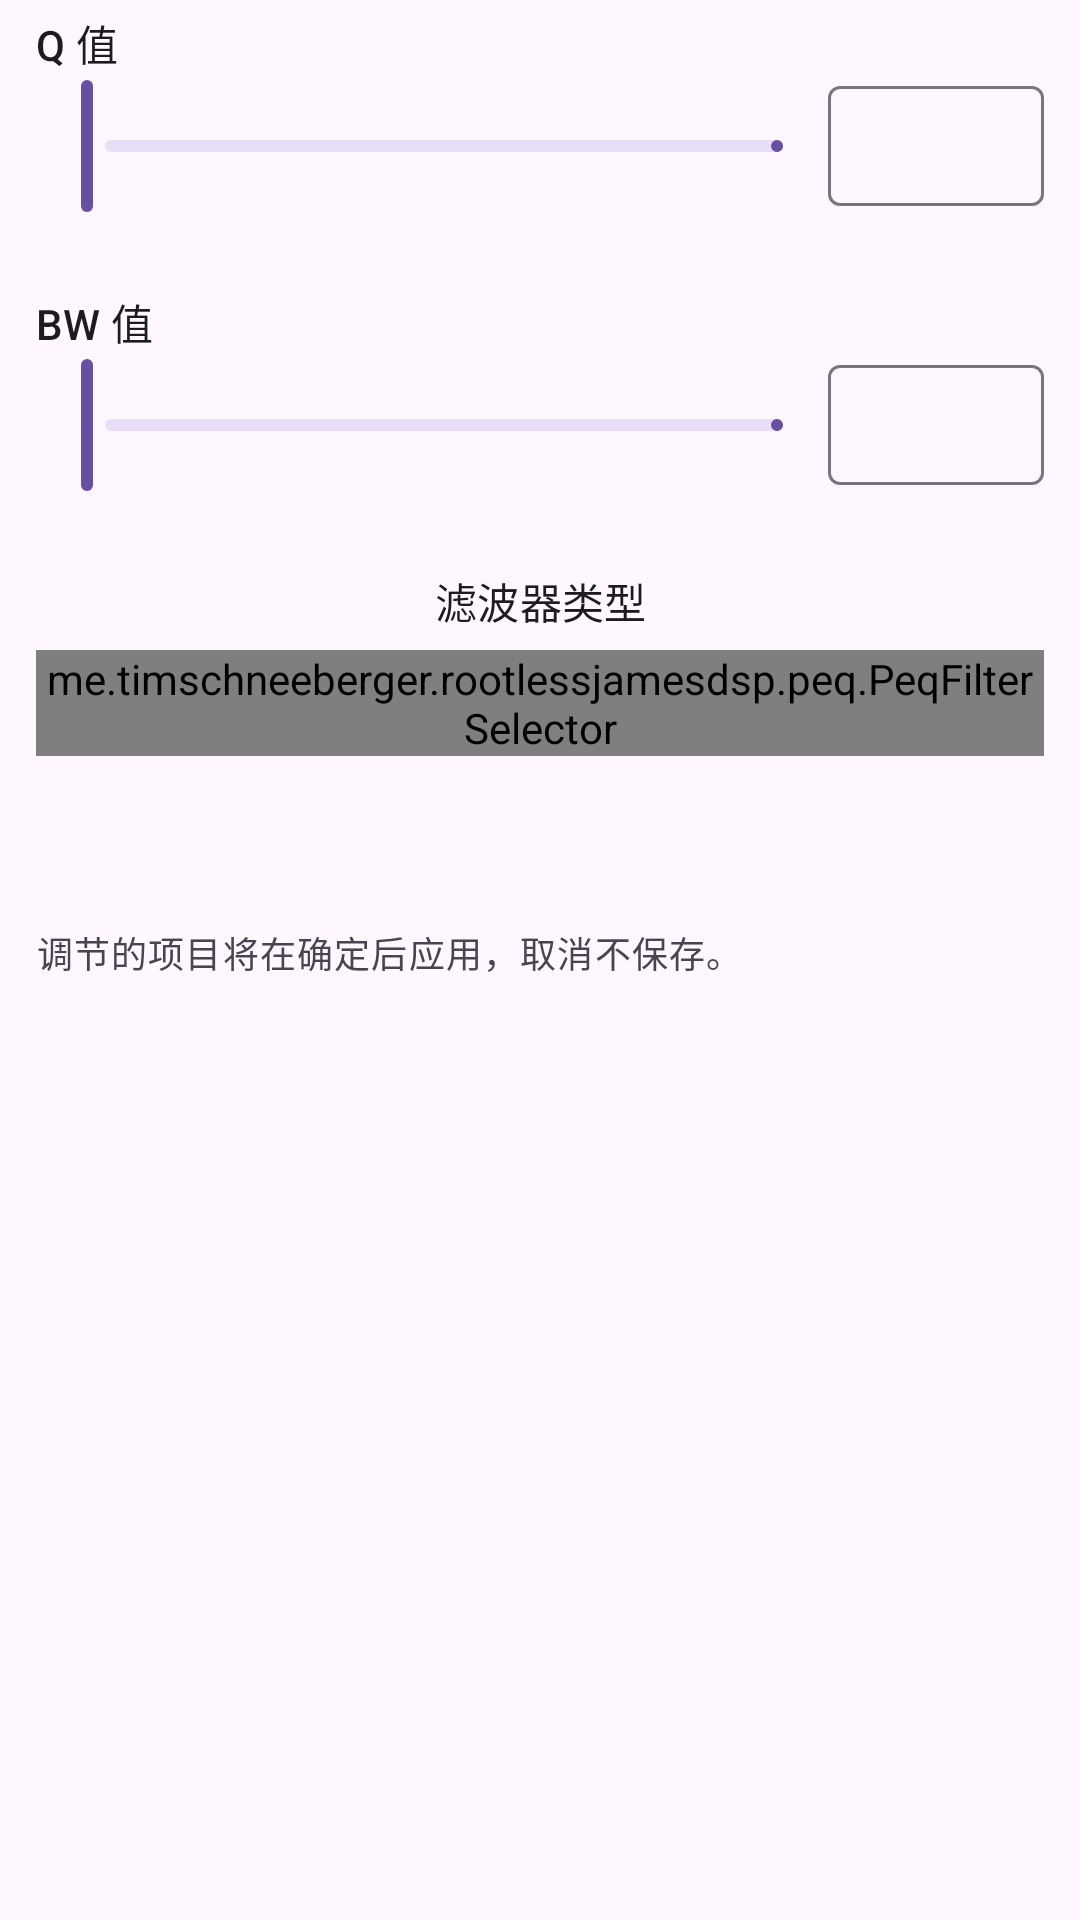

The Android layout XML behind this screen, and the referenced resources:
<!-- AndroidManifest.xml: application theme Theme.RootlessJamesDSP -->
<!-- res/layout/peq_batch_parameters_dialog.xml -->
<ScrollView xmlns:android="http://schemas.android.com/apk/res/android" xmlns:app="http://schemas.android.com/apk/res-auto"
    android:layout_width="match_parent" android:layout_height="wrap_content" android:fillViewport="true">
    <LinearLayout android:layout_width="match_parent" android:layout_height="wrap_content"
        android:orientation="vertical" android:paddingHorizontal="12dp" android:paddingVertical="4dp">
        <TextView android:layout_width="match_parent" android:layout_height="wrap_content"
            android:text="@string/peq_bulk_q" android:textAppearance="?attr/textAppearanceTitleSmall" />
        <LinearLayout android:layout_width="match_parent" android:layout_height="wrap_content" android:minHeight="48dp" android:gravity="center_vertical">
            <com.google.android.material.slider.Slider android:id="@+id/peq_batch_q_slider"
                android:layout_width="0dp" android:layout_height="wrap_content" android:layout_weight="1" />
            <com.google.android.material.textfield.TextInputLayout android:id="@+id/peq_batch_q_box"
                android:layout_width="72dp" android:layout_height="wrap_content" app:hintEnabled="false">
                <com.google.android.material.textfield.TextInputEditText android:id="@+id/peq_batch_q_input"
                    android:layout_width="match_parent" android:layout_height="40dp" android:padding="4dp"
                    android:gravity="center" android:textSize="14sp" android:inputType="numberDecimal" android:selectAllOnFocus="true" />
            </com.google.android.material.textfield.TextInputLayout>
        </LinearLayout>
        <TextView android:id="@+id/peq_batch_q_hint" android:layout_width="match_parent" android:layout_height="wrap_content"
            android:textAppearance="?attr/textAppearanceBodySmall" android:layout_marginBottom="8dp" />
        <TextView android:layout_width="match_parent" android:layout_height="wrap_content"
            android:text="@string/peq_bulk_bw" android:textAppearance="?attr/textAppearanceTitleSmall" />
        <LinearLayout android:layout_width="match_parent" android:layout_height="wrap_content" android:minHeight="48dp" android:gravity="center_vertical">
            <com.google.android.material.slider.Slider android:id="@+id/peq_batch_bw_slider"
                android:layout_width="0dp" android:layout_height="wrap_content" android:layout_weight="1" />
            <com.google.android.material.textfield.TextInputLayout android:id="@+id/peq_batch_bw_box"
                android:layout_width="72dp" android:layout_height="wrap_content" app:hintEnabled="false">
                <com.google.android.material.textfield.TextInputEditText android:id="@+id/peq_batch_bw_input"
                    android:layout_width="match_parent" android:layout_height="40dp" android:padding="4dp"
                    android:gravity="center" android:textSize="14sp" android:inputType="numberDecimal" android:selectAllOnFocus="true" />
            </com.google.android.material.textfield.TextInputLayout>
        </LinearLayout>
        <TextView android:id="@+id/peq_batch_bw_hint" android:layout_width="match_parent" android:layout_height="wrap_content"
            android:textAppearance="?attr/textAppearanceBodySmall" android:layout_marginBottom="8dp" />
        <TextView android:layout_width="match_parent" android:layout_height="wrap_content" android:gravity="center"
            android:text="@string/peq_filter_type" android:textAppearance="?attr/textAppearanceTitleSmall" />
        <me.timschneeberger.rootlessjamesdsp.peq.PeqFilterSelector android:id="@+id/peq_batch_filter"
            android:layout_width="match_parent" android:layout_height="wrap_content" android:layout_marginTop="6dp" />
        <TextView android:id="@+id/peq_batch_filter_hint" android:layout_width="match_parent" android:layout_height="wrap_content"
            android:layout_marginTop="6dp" android:textAppearance="?attr/textAppearanceBodySmall" />
        <TextView android:id="@+id/peq_batch_scan" android:layout_width="match_parent" android:layout_height="wrap_content"
            android:layout_marginTop="12dp" android:textAppearance="?attr/textAppearanceBodySmall" />
        <TextView android:layout_width="match_parent" android:layout_height="wrap_content" android:layout_marginTop="6dp"
            android:text="@string/peq_bulk_draft_hint" android:textAppearance="?attr/textAppearanceBodySmall" />
    </LinearLayout>
</ScrollView>
<!-- resources referenced by this layout -->
<resources>
  <string name="peq_bulk_bw">BW 值</string>
  <string name="peq_bulk_draft_hint">调节的项目将在确定后应用，取消不保存。</string>
  <string name="peq_bulk_q">Q 值</string>
  <string name="peq_filter_type">滤波器类型</string>
  <style name="Theme.RootlessJamesDSP" parent="Base.Theme.RootlessJamesDSP" />
  <style name="Base.Theme.RootlessJamesDSP" parent="Theme.Material3.DayNight.NoActionBar">
          
          <item name="android:forceDarkAllowed" tools:targetApi="Q" tools:ignore="ObsoleteSdkInt">false</item>
  
          <item name="android:divider">@color/divider_default</item>
          <item name="android:statusBarColor">@android:color/transparent</item>
  
          
          
  
          <item name="materialSwitchStyle">@style/Widget.Material3.CompoundButton.MaterialSwitch</item>
          <item name="sliderStyle">@style/Widget.DSP.CompactSlider</item>
          <item name="alertDialogTheme">@style/AppTheme.AlertDialogTheme</item>
          <item name="materialCardViewStyle">@style/Theme.RootlessJamesDSP.CardView</item>
          <item name="cardCornerRadius">@dimen/corner_radius</item>
      </style>
  <style name="Widget.DSP.CompactSlider" parent="Widget.Material3.Slider">
          <item name="labelBehavior">floating</item>
          <item name="trackHeight">4dp</item>
          <item name="thumbRadius">6dp</item>
          <item name="thumbElevation">0dp</item>
          <item name="haloRadius">0dp</item>
          <item name="haloColor">@android:color/transparent</item>
      </style>
  <style name="AppTheme.AlertDialogTheme" parent="@style/ThemeOverlay.Material3.MaterialAlertDialog">
          <item name="dialogCornerRadius">28dp</item>
          <item name="colorBackgroundFloating">?attr/colorSurface</item>
      </style>
  <style name="Theme.RootlessJamesDSP.CardView" parent="Widget.Material3.CardView.Elevated" />
</resources>
